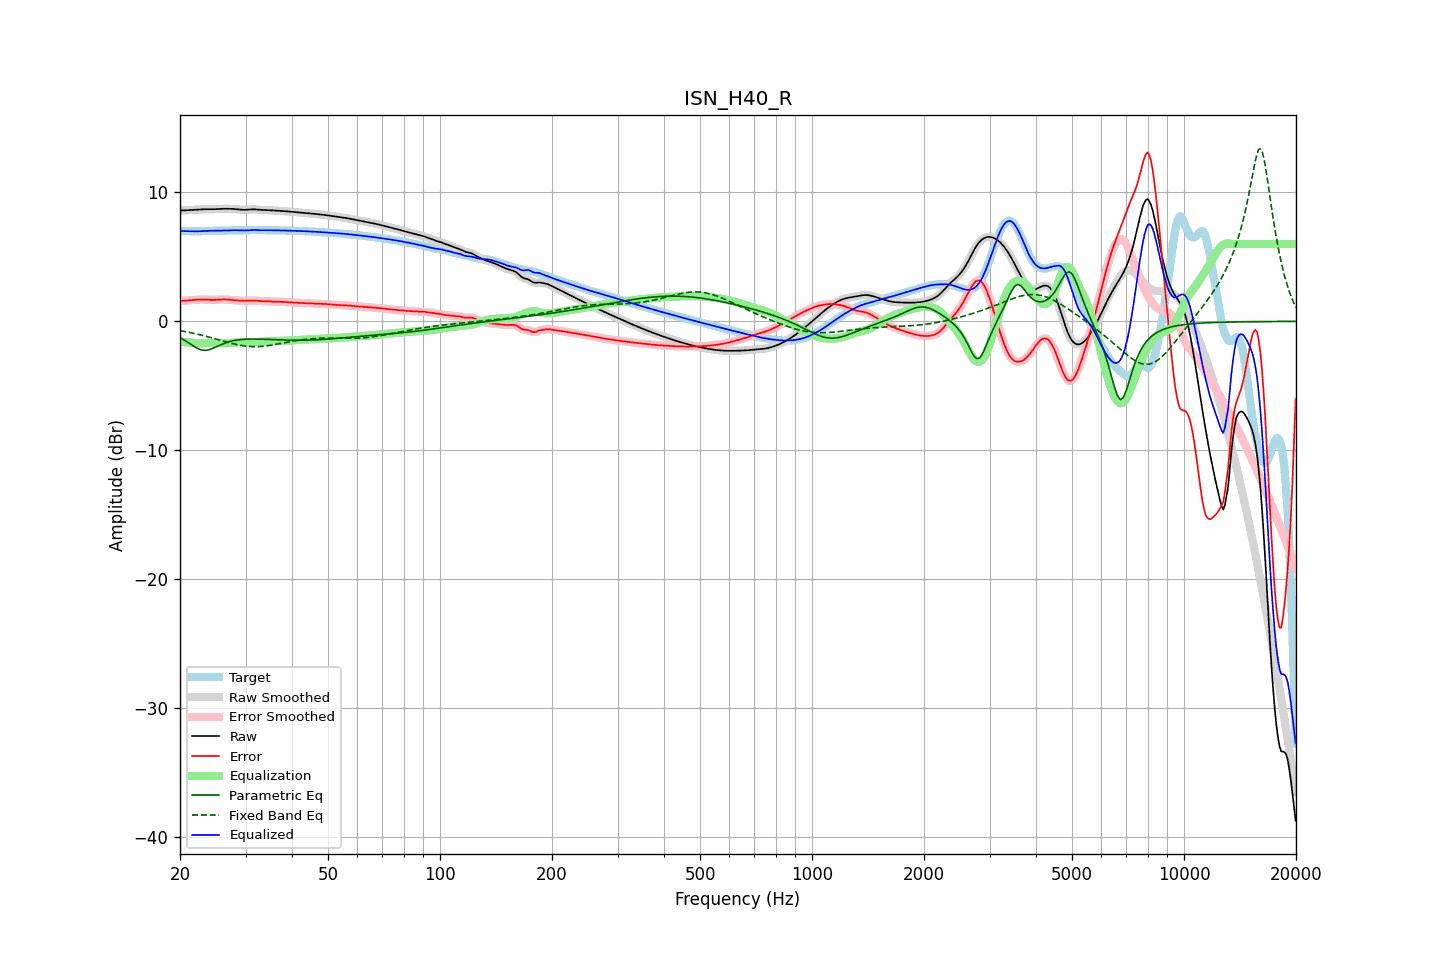

Data behind this chart, as committed beside it:
frequency, raw, error, smoothed, error_smoothed, equalization, parametric_eq, fixed_band_eq, equalized_raw, equalized_smoothed, target
20.00, 8.60, 1.59, 8.60, 1.59, -1.58, -1.26, -0.72, 7.02, 7.02, 7.00
20.20, 8.60, 1.59, 8.60, 1.59, -1.59, -1.33, -0.74, 7.01, 7.01, 7.01
20.40, 8.60, 1.59, 8.60, 1.59, -1.60, -1.40, -0.76, 7.00, 7.00, 7.01
20.61, 8.61, 1.60, 8.61, 1.60, -1.61, -1.47, -0.78, 7.00, 7.00, 7.01
20.81, 8.61, 1.61, 8.61, 1.61, -1.62, -1.55, -0.81, 6.99, 6.99, 7.00
21.02, 8.62, 1.62, 8.62, 1.62, -1.63, -1.63, -0.83, 6.99, 6.99, 7.00
21.23, 8.62, 1.64, 8.62, 1.64, -1.64, -1.72, -0.86, 6.99, 6.99, 6.99
21.44, 8.63, 1.65, 8.63, 1.65, -1.65, -1.80, -0.88, 6.99, 6.99, 6.98
21.66, 8.64, 1.66, 8.64, 1.66, -1.66, -1.88, -0.91, 6.98, 6.98, 6.98
21.87, 8.65, 1.67, 8.65, 1.67, -1.67, -1.96, -0.94, 6.98, 6.98, 6.98
22.09, 8.65, 1.68, 8.65, 1.68, -1.68, -2.04, -0.96, 6.98, 6.98, 6.98
22.31, 8.66, 1.68, 8.66, 1.68, -1.68, -2.10, -0.99, 6.98, 6.98, 6.98
22.54, 8.67, 1.69, 8.67, 1.69, -1.69, -2.16, -1.02, 6.98, 6.98, 6.98
22.76, 8.68, 1.69, 8.68, 1.69, -1.69, -2.20, -1.05, 6.99, 6.99, 6.99
22.99, 8.69, 1.69, 8.69, 1.69, -1.69, -2.23, -1.08, 7.00, 7.00, 6.99
23.22, 8.69, 1.69, 8.69, 1.69, -1.69, -2.24, -1.11, 7.01, 7.01, 7.00
23.45, 8.70, 1.69, 8.70, 1.69, -1.68, -2.25, -1.15, 7.01, 7.01, 7.01
23.69, 8.70, 1.68, 8.70, 1.68, -1.68, -2.23, -1.18, 7.02, 7.02, 7.02
23.92, 8.69, 1.67, 8.69, 1.67, -1.67, -2.20, -1.21, 7.02, 7.02, 7.02
24.16, 8.69, 1.67, 8.69, 1.67, -1.67, -2.16, -1.25, 7.02, 7.02, 7.03
24.40, 8.69, 1.66, 8.69, 1.66, -1.67, -2.11, -1.28, 7.02, 7.02, 7.03
24.65, 8.69, 1.66, 8.69, 1.66, -1.67, -2.06, -1.32, 7.02, 7.02, 7.03
24.89, 8.70, 1.67, 8.70, 1.67, -1.67, -2.00, -1.35, 7.02, 7.02, 7.03
25.14, 8.70, 1.67, 8.70, 1.67, -1.68, -1.94, -1.39, 7.03, 7.03, 7.03
25.39, 8.71, 1.68, 8.71, 1.68, -1.68, -1.88, -1.42, 7.03, 7.03, 7.03
25.65, 8.72, 1.69, 8.72, 1.69, -1.69, -1.83, -1.46, 7.03, 7.03, 7.03
25.91, 8.73, 1.70, 8.73, 1.70, -1.69, -1.77, -1.50, 7.03, 7.03, 7.03
26.16, 8.73, 1.70, 8.73, 1.70, -1.70, -1.72, -1.53, 7.03, 7.03, 7.03
26.43, 8.73, 1.70, 8.73, 1.70, -1.70, -1.67, -1.57, 7.04, 7.04, 7.03
26.69, 8.73, 1.69, 8.73, 1.69, -1.69, -1.63, -1.60, 7.04, 7.04, 7.04
26.96, 8.73, 1.69, 8.73, 1.69, -1.68, -1.59, -1.64, 7.05, 7.05, 7.04
27.23, 8.73, 1.67, 8.73, 1.67, -1.68, -1.56, -1.67, 7.05, 7.05, 7.05
27.50, 8.72, 1.66, 8.72, 1.66, -1.66, -1.53, -1.70, 7.06, 7.06, 7.06
27.77, 8.72, 1.65, 8.72, 1.65, -1.65, -1.50, -1.73, 7.06, 7.06, 7.07
28.05, 8.71, 1.64, 8.71, 1.64, -1.64, -1.47, -1.76, 7.07, 7.07, 7.07
28.33, 8.70, 1.63, 8.70, 1.63, -1.63, -1.45, -1.79, 7.07, 7.07, 7.07
28.62, 8.68, 1.62, 8.68, 1.62, -1.62, -1.44, -1.82, 7.07, 7.07, 7.07
28.90, 8.67, 1.61, 8.67, 1.61, -1.61, -1.42, -1.84, 7.06, 7.06, 7.06
29.19, 8.66, 1.60, 8.66, 1.60, -1.60, -1.41, -1.87, 7.06, 7.06, 7.06
29.48, 8.65, 1.60, 8.65, 1.60, -1.60, -1.40, -1.89, 7.05, 7.05, 7.05
29.78, 8.65, 1.60, 8.65, 1.60, -1.60, -1.39, -1.91, 7.05, 7.05, 7.05
30.08, 8.65, 1.60, 8.65, 1.60, -1.60, -1.38, -1.92, 7.05, 7.05, 7.06
30.38, 8.66, 1.60, 8.66, 1.60, -1.60, -1.38, -1.93, 7.06, 7.06, 7.06
30.68, 8.67, 1.61, 8.67, 1.61, -1.61, -1.37, -1.95, 7.07, 7.07, 7.07
30.99, 8.68, 1.61, 8.68, 1.61, -1.61, -1.37, -1.95, 7.07, 7.07, 7.07
31.30, 8.69, 1.61, 8.69, 1.61, -1.61, -1.37, -1.96, 7.08, 7.08, 7.07
31.61, 8.69, 1.61, 8.69, 1.61, -1.61, -1.37, -1.96, 7.08, 7.08, 7.07
31.93, 8.68, 1.61, 8.68, 1.61, -1.60, -1.37, -1.96, 7.08, 7.08, 7.07
32.24, 8.67, 1.60, 8.67, 1.60, -1.60, -1.37, -1.96, 7.07, 7.07, 7.07
32.57, 8.66, 1.59, 8.66, 1.59, -1.59, -1.37, -1.96, 7.07, 7.07, 7.07
32.89, 8.65, 1.57, 8.65, 1.58, -1.58, -1.38, -1.95, 7.06, 7.07, 7.07
33.22, 8.64, 1.57, 8.64, 1.57, -1.58, -1.38, -1.94, 7.06, 7.06, 7.07
33.55, 8.64, 1.56, 8.64, 1.57, -1.57, -1.38, -1.93, 7.07, 7.07, 7.07
33.89, 8.63, 1.56, 8.63, 1.56, -1.56, -1.39, -1.91, 7.07, 7.07, 7.07
34.23, 8.63, 1.56, 8.63, 1.56, -1.56, -1.39, -1.90, 7.07, 7.07, 7.07
34.57, 8.62, 1.56, 8.62, 1.56, -1.55, -1.40, -1.88, 7.07, 7.07, 7.07
34.92, 8.61, 1.55, 8.61, 1.55, -1.55, -1.40, -1.86, 7.07, 7.07, 7.06
35.27, 8.60, 1.54, 8.60, 1.54, -1.54, -1.41, -1.84, 7.06, 7.06, 7.06
35.62, 8.60, 1.53, 8.60, 1.53, -1.54, -1.41, -1.82, 7.06, 7.06, 7.06
35.97, 8.59, 1.53, 8.59, 1.53, -1.53, -1.42, -1.80, 7.06, 7.06, 7.06
... 635 more rows
